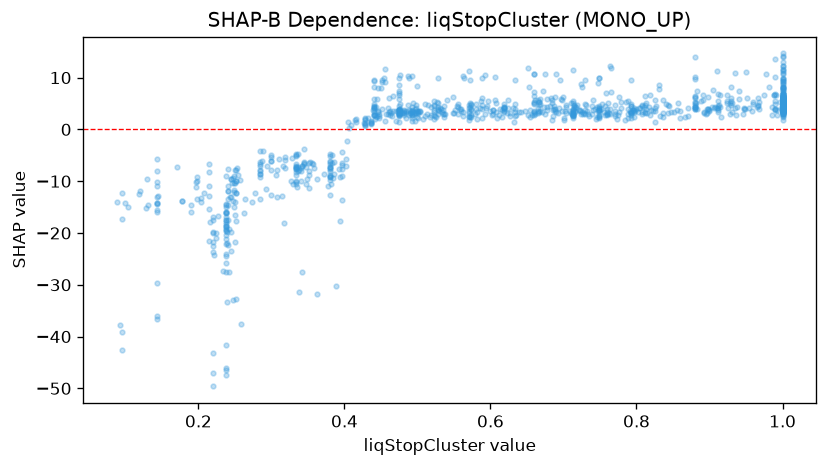

The table this chart was drawn from, first rows:
feature_value, shap_value
0.77, 3.613
0.746, 4.248
0.44, 4.951
0.752, 3.878
0.525, 2.386
0.44, 2.793
0.238, -19.7
0.394, -9.156
0.562, 10.23
0.871, 4.04
0.475, 3.838
0.556, 4.879
0.443, 2.308
0.671, 3.383
0.696, 5.88
0.463, 3.604
0.88, 9.82
1.0, 13.96
1.0, 6.604
1.0, 5.849
0.819, 6.649
1.0, 4.932
0.476, 10.6
0.333, -8.811
0.238, -15.02
0.394, -17.74
0.239, -33.38
1.0, 4.176
0.499, 2.341
0.222, -24.34
0.22, -22.6
0.657, 2.765
0.531, 4.093
0.574, 4.905
0.496, 3.073
0.893, 3.335
0.746, 2.444
0.22, -43.09
0.198, -9.247
0.66, 4.851
0.654, 2.302
0.479, 3.206
0.513, 2.948
0.51, 2.672
0.812, 3.312
0.966, 4.66
0.812, 3.13
1.0, 4.334
1.0, 4.418
0.928, 5.116
0.143, -36.7
0.528, 4.027
0.624, 5.72
0.888, 5.564
0.713, 3.887
0.825, 5.603
0.589, 9.878
0.294, -7.111
0.528, 9.96
0.582, 3.375
... 986 more rows
